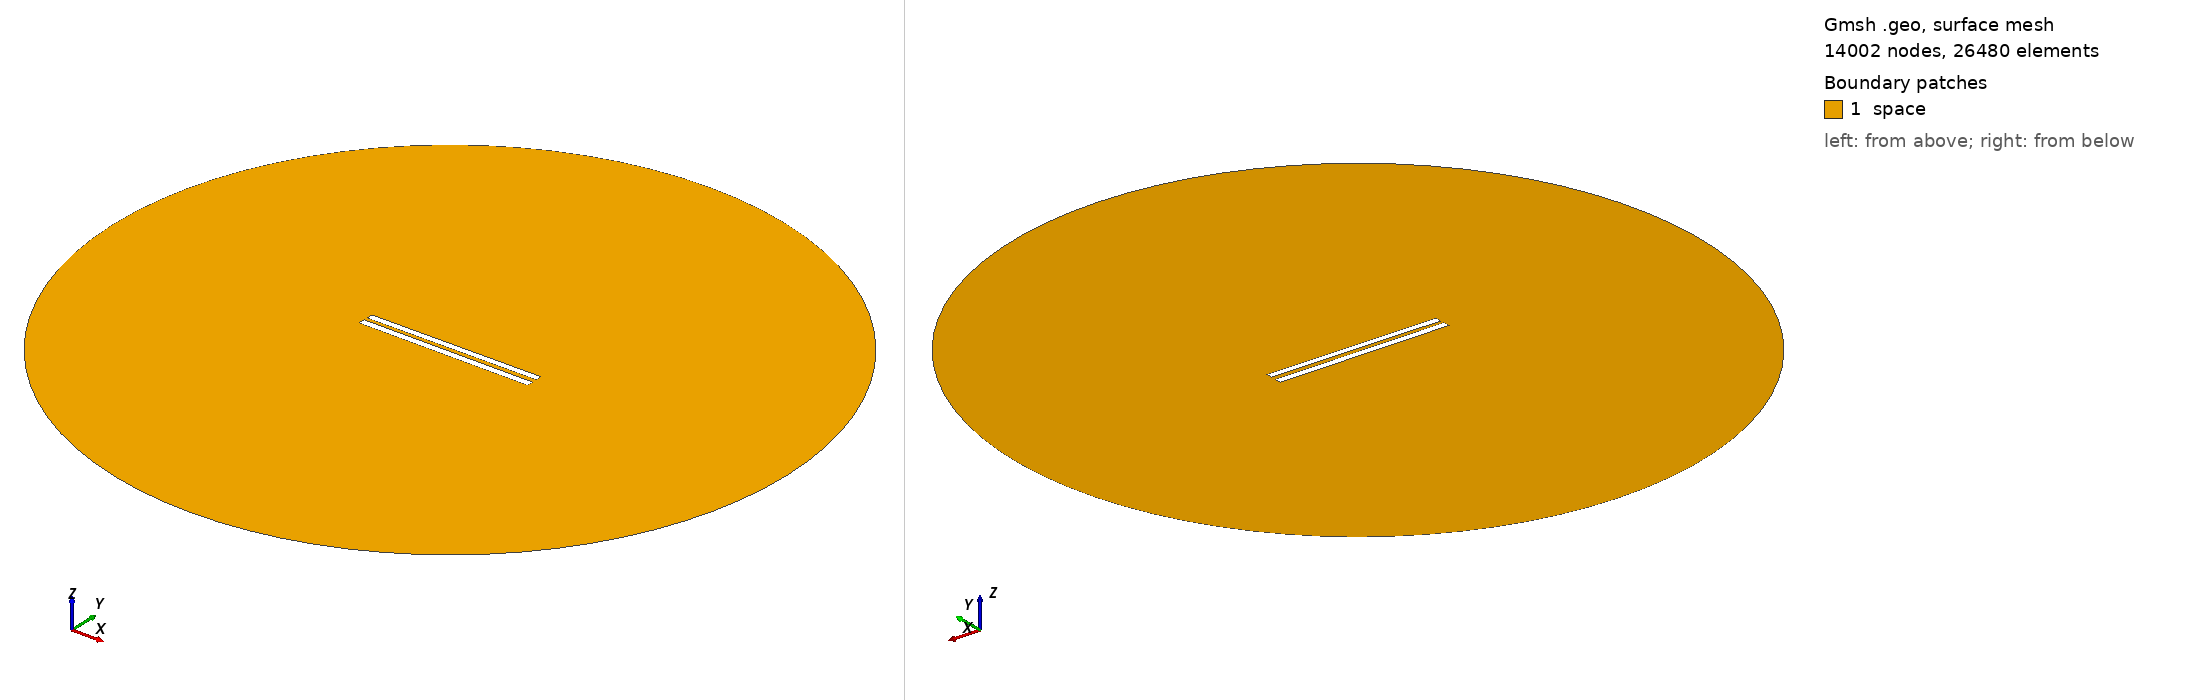

Gmsh geometry script, surface-meshed: 14002 nodes, 26480 surface elements. Boundary patches (legend numbers): 1 space. Left view from above one corner, right view from below the opposite corner. Legend entries are the model's physical surfaces. The drawing asked Gmsh for element sizes between 1% and 20% of the model's largest extent; the script's own settings can give other sizes.

=== 84.geo (drawn) ===
// Set the geometry kernel
SetFactory("OpenCASCADE");

//---------------------------------------
// Rectangles
//---------------------------------------

// Rectangle 1 (top)
Point(1) = {-49.9, 1.2944444444444445, 0, 1.0};
Point(2) = {49.9, 1.2944444444444445, 0, 1.0};
Point(3) = {49.9, 5.094444444444445, 0, 1.0};
Point(4) = {-49.9, 5.094444444444445, 0, 1.0};

Line(1) = {1, 2};
Line(2) = {2, 3};
Line(3) = {3, 4};
Line(4) = {4, 1};

Line Loop(1) = {1, 2, 3, 4};
Plane Surface(1) = {1};

Rotate { {0, 0, 1}, {0,  1.1944444444444444,  0}, 0.006 } {
  Surface{1};
}

// Rectangle 2 (bottom)
Point(5) = {-50,-1.1944444444444444, 0, 1.0};
Point(6) = { 50,-1.1944444444444444, 0, 1.0};
Point(7) = { 50,-5.194444444444445, 0, 1.0};
Point(8) = {-50,-5.194444444444445, 0, 1.0};

Line(5) = {5, 6};
Line(6) = {6, 7};
Line(7) = {7, 8};
Line(8) = {8, 5};

Line Loop(2) = {5, 6, 7, 8};
Plane Surface(2) = {2}; 


//---------------------------------------
// Circle
//---------------------------------------

// Define points
Point(9) = {0, 0, 0};        // Center
Point(10) = {200, 0, 0};     // Start point
Point(11) = {0, 200, 0};     // 90 degrees
Point(12) = {-200, 0, 0};    // 180 degrees
Point(13) = {0, -200, 0};    // 270 degrees

// Define circle arcs (each needs start, center, end)
Circle(9) = {10, 9, 11};
Circle(10) = {11, 9, 12};
Circle(11) = {12, 9, 13};
Circle(12) = {13, 9, 10};

// Define curve loop and surface if needed
Curve Loop(3) = {9, 10, 11, 12};
Surface(3) = {3};

// Subtract Rectangles from Circle
BooleanDifference{ Surface{3}; Delete; }{ Surface{1}; Surface{2}; Delete; }

//---------------------------------------
// Transfinite Lines and Surface
//---------------------------------------
r = 7;
Transfinite Line {1, 3} = 50*r Using Progression 1;
Transfinite Line {2, 4} = 2*r Using Progression 1;
Transfinite Line {5, 7} = 50*r Using Progression 1;
Transfinite Line {6, 8} = 2*r Using Progression 1;
Transfinite Line {9, 10, 11, 12} = 20 Using Progression 1;

//---------------------------------------
// Define Physical Groups
//---------------------------------------                

//--- Physical Curves
// Physical groups for boundaries
Physical Line("force_segment", 10) = {1};
Physical Line("upper_plate", 11) = {2, 3, 4};
Physical Line("lower_plate", 12) = {5, 6, 7, 8};
Physical Line("boundary", 20) = {9, 10, 11, 12};

//--- Physical Surfaces
Physical Surface("space", 30) = {3};

//---------------------------------------
// 6. Generate the Mesh
//---------------------------------------
Mesh 2;  // 2D mesh generation
